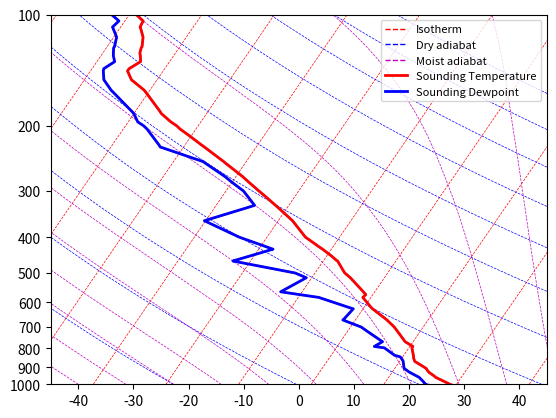

Python code for this plot:
"""
Created on Mon Sep 28 13:13:44 2026

@author: coxev
"""

import numpy as np 
import matplotlib.pyplot as plt    
from scipy.integrate import solve_ivp

def skewT(temp, pres, skew=-20): 
    '''
    Skews the temperature axis for a SkewT plot.
    temp: temperature values (deg C)
    pres: pressure values (hPa)
    skew: amount of skew (default of -20)
    '''
    return (temp) + skew * np.log(pres/1000.0)  

Rd = 287

def P_from_z(T):  
    P0 = 1000
    z = np.linspace(0,20*1000,500)
    P = P0*np.exp(-9.81*z/Rd/(T+273.15))
    return P 


Pct = np.linspace(100,1000,500) 
T = 20 *np.ones_like(Pct)

isot_20_y = P_from_z(20)    
T = 20 *np.ones_like(isot_20_y) 
isot_20_x = skewT(T, isot_20_y)

plt.figure(1) 
plt.ylim([1000,100])  

for i in np.linspace(-90,55, 12):
    T = i *np.ones_like(Pct)
    isot_20_y = P_from_z(i)    
    T =  i*np.ones_like(isot_20_y) 
    isot_20_x = skewT(T, isot_20_y) 
    plt.semilogy(isot_20_x,isot_20_y,'r--',linewidth = 0.5)

T0 = 20  
def dry_adiabat(P, T): return Rd*(T+273.15)/(P)/1004 
for i in np.linspace(-45,200, 12):
    sol = solve_ivp(dry_adiabat, [1000,100], [i],t_eval=np.linspace(1000,100,500) ) 
    skewsol = skewT(sol.y, sol.t) 
    plt.semilogy(skewsol.T,sol.t,'b--',linewidth = 0.5)    

def moist_adiabat(P, T):   
    Lv = 2.5*10**6
    T = T+273.15
    es = 6.112*np.exp(17.67*(T-273.15)/(T-29.65)) 
    eps = 0.622 
    rs = eps*es/(P-es)   
    num = 1+ (Lv*rs)/(Rd*T)
    denom = 1+(Lv**2*rs)/(1004*461*T**2)
    slope = 9.81/1004*(num)/denom *287*T/P/9.81
    return slope 
 

for i in np.linspace(-40,55, 12):
    sol = solve_ivp(moist_adiabat, [1000,100], [i],t_eval=np.linspace(1000,100,500) ) 
    skewsol = skewT(sol.y, sol.t) 
    plt.semilogy(skewsol.T,sol.t,'m--',linewidth = 0.5)  
plt.xlim([-45,45])
# plt.ylim([1000,100])  
 

pres = np.array([
    1009.0, 1002.0, 1000.0, 997.0, 982.0, 958.0, 949.0, 929.0, 925.0, 917.0,
    907.0, 897.0, 867.0, 850.0, 842.0, 835.0, 797.0, 790.0, 767.0, 722.0,
    700.0, 670.0, 664.0, 625.0, 620.0, 582.0, 572.0, 562.0, 515.0, 500.0,
    491.0, 464.0, 462.0, 450.0, 431.0, 429.0, 423.0, 418.0, 400.0, 361.0,
    333.0, 328.0, 310.0, 300.0, 283.0, 274.0, 251.0, 250.0, 228.0, 225.0,
    213.0, 204.0, 200.0, 195.0, 185.0, 183.0, 165.0, 160.0, 150.0, 142.0,
    141.0, 140.0, 134.0, 129.0, 127.0, 123.0, 122.0, 115.0, 109.0, 108.0,
    104.0, 103.0, 100.0, 99.2, 94.0, 91.0, 86.1, 82.0, 76.3, 75.0,
    72.0, 70.0, 67.7, 62.0, 58.0, 52.8, 50.0, 49.0, 46.0, 44.6,
    40.0, 39.3, 38.0, 37.0, 33.1, 32.0, 30.0, 28.7, 28.0, 27.3,
    27.0, 25.7, 25.0, 24.4, 24.0, 23.0, 22.1, 22.0, 20.0, 19.0,
    18.9, 18.0, 17.0, 16.6, 16.0, 15.4, 15.2, 15.0, 14.9
])

temp = np.array([
    28.4, 27.6, 27.4, 27.2, 26.0, 24.0, 23.5, 22.2, 22.0, 21.6,
    21.2, 20.5, 18.2, 17.6, 17.4, 17.2, 16.0, 16.0, 14.0, 11.5,
    10.2, 8.0, 7.5, 4.0, 3.6, 0.8, 1.0, 0.2, -3.9, -5.5,
    -6.2, -8.3, -8.6, -10.0, -12.5, -12.8, -13.7, -14.4, -17.1, -21.5,
    -25.7, -26.5, -29.5, -31.3, -34.4, -36.1, -41.1, -41.3, -46.7, -47.5,
    -50.7, -53.3, -54.3, -55.9, -58.7, -59.1, -63.4, -64.7, -68.3, -70.1,
    -70.1, -70.1, -68.9, -69.7, -70.1, -70.5, -70.5, -71.5, -73.0, -73.3,
    -73.5, -74.0, -75.5, -75.5, -73.6, -72.5, -70.5, -71.5, -73.1, -73.3,
    -73.6, -73.9, -74.3, -71.5, -69.5, -66.5, -66.9, -66.4, -65.0, -64.3,
    -65.2, -65.3, -64.0, -62.9, -58.5, -58.3, -57.9, -56.9, -56.3, -55.9,
    -55.7, -54.9, -55.0, -55.1, -54.7, -53.8, -52.9, -52.9, -51.9, -51.4,
    -51.3, -49.8, -48.0, -47.3, -46.7, -46.1, -45.9, -46.3, -46.5
])

dwpt = np.array([
    24.2, 23.1, 22.9, 22.9, 22.2, 21.0, 20.3, 18.7, 18.4, 17.9,
    17.2, 16.9, 16.1, 15.4, 14.9, 13.8, 11.0, 9.0, 9.9, 6.1,
    4.2, 0.0, 0.1, 0.5, -0.4, -7.2, -11.0, -14.8, -11.9, -14.5,
    -17.6, -27.3, -27.0, -24.9, -21.5, -22.0, -23.4, -24.6, -29.1, -37.5,
    -31.4, -30.3, -32.7, -34.1, -37.5, -39.3, -44.8, -45.0, -54.7, -55.2,
    -57.5, -59.3, -60.3, -61.9, -63.7, -64.2, -69.2, -70.7, -73.3, -74.5,
    -74.6, -74.7, -73.6, -74.6, -74.9, -75.5, -75.5, -76.3, -78.0, -78.3,
    -77.9, -78.4, -80.0, -80.3, -79.6, -79.2, -78.5, -80.0, -82.1, -82.5,
    -83.3, -83.9, -84.3, -83.3, -82.6, -81.5, -82.9, -82.8, -82.5, -82.3,
    -84.0, -84.3, -84.0, -83.7, -82.5, -82.3, -81.9, -81.9, -81.3, -80.9,
    -80.7, -79.9, -79.5, -79.1, -78.9, -78.4, -77.9, -77.8, -76.9, -76.4,
    -76.3, -75.5, -74.7, -74.3, -73.2, -72.1, -72.9, -73.3, -73.5
]) 

    
plt.semilogy(skewT(temp,pres),pres) 
plt.semilogy(skewT(dwpt,pres),pres)
    

from matplotlib.lines import Line2D

# Sounding (after the data arrays)
plt.semilogy(skewT(temp, pres), pres, 'r', linewidth=2)
plt.semilogy(skewT(dwpt, pres), pres, 'b', linewidth=2)

legend_items = [
    Line2D([0], [0], color='r', linestyle='--', linewidth=1, label='Isotherm'),
    Line2D([0], [0], color='b', linestyle='--', linewidth=1, label='Dry adiabat'),
    Line2D([0], [0], color='m', linestyle='--', linewidth=1, label='Moist adiabat'),
    Line2D([0], [0], color='r', linestyle='-',  linewidth=2, label='Sounding Temperature'),
    Line2D([0], [0], color='b', linestyle='-',  linewidth=2, label='Sounding Dewpoint'),
]
plt.legend(handles=legend_items, loc='upper right', fontsize=8) 

from matplotlib.ticker import ScalarFormatter
ax = plt.gca()
ax.set_yticks([1000, 900, 800, 700, 600,500, 400, 300, 200, 100])
ax.yaxis.set_major_formatter(ScalarFormatter())
ax.yaxis.set_minor_formatter(plt.NullFormatter())
